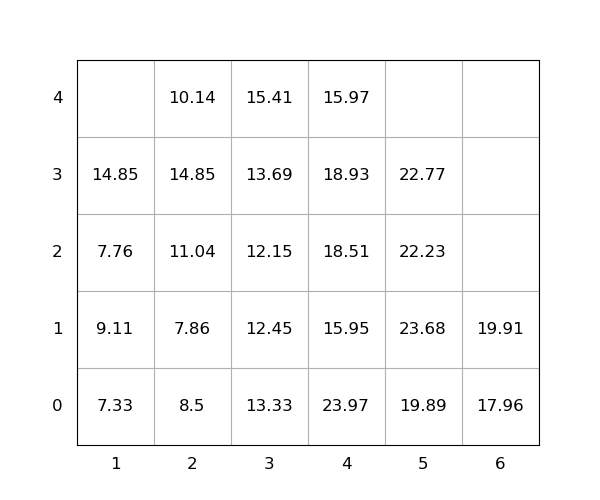

Values plotted in this chart, from the file beside it:
idx, loc_x, loc_y, loc_z, weight, seq, emerg, reloc, size(ft)
1, 5, 0, 0, 19.89, 1, 0, 0, 20
2, 1, 0, 0, 7.33, 2, 0, 1.0, 20
3, 1, 0, 1, 9.11, 3, 0, 1.0, 20
4, 4, 0, 0, 23.97, 4, 0, 1.0, 20
5, 1, 0, 2, 7.76, 5, 0, 1.0, 20
6, 4, 0, 1, 15.95, 6, 0, 1.0, 20
7, 4, 0, 2, 18.51, 7, 0, 1.0, 20
8, 5, 0, 1, 23.68, 8, 0, 1.0, 20
9, 4, 0, 3, 18.93, 9, 0, 1.0, 20
10, 4, 0, 4, 15.97, 10, 0, 1.0, 20
11, 2, 0, 0, 8.5, 11, 0, 1.0, 20
12, 3, 0, 0, 13.33, 12, 0, 1.0, 20
13, 1, 0, 3, 14.85, 13, 0, 1.0, 20
14, 5, 0, 2, 22.23, 14, 0, 1.0, 20
15, 2, 0, 1, 7.86, 15, 0, 1, 20
16, 3, 0, 1, 12.45, 16, 0, 1.0, 20
17, 6, 0, 0, 17.96, 17, 0, 0, 20
18, 2, 0, 2, 11.04, 18, 0, 1, 20
19, 3, 0, 2, 12.15, 19, 0, 1.0, 20
20, 3, 0, 3, 13.69, 20, 0, 1.0, 20
21, 2, 0, 3, 14.85, 21, 0, 1.0, 20
22, 6, 0, 1, 19.91, 22, 0, 0, 20
23, 3, 0, 4, 15.41, 23, 0, 1.0, 20
24, 5, 0, 3, 22.77, 24, 0, 1.0, 20
25, 2, 0, 4, 10.14, 25, 0, 1.0, 20
